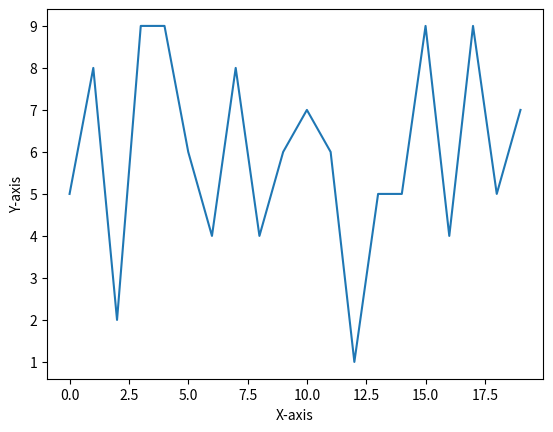

Reproduce this figure in Python.
import numpy as np
import matplotlib.pyplot as plt
arr = np.random.randint(1, 10, 20)
numbers = [x for x in range(20)]
# plt.plot(numbers, arr)
plt.plot(numbers, arr)
plt.xlabel('X-axis')
plt.ylabel('Y-axis')
plt.show()
